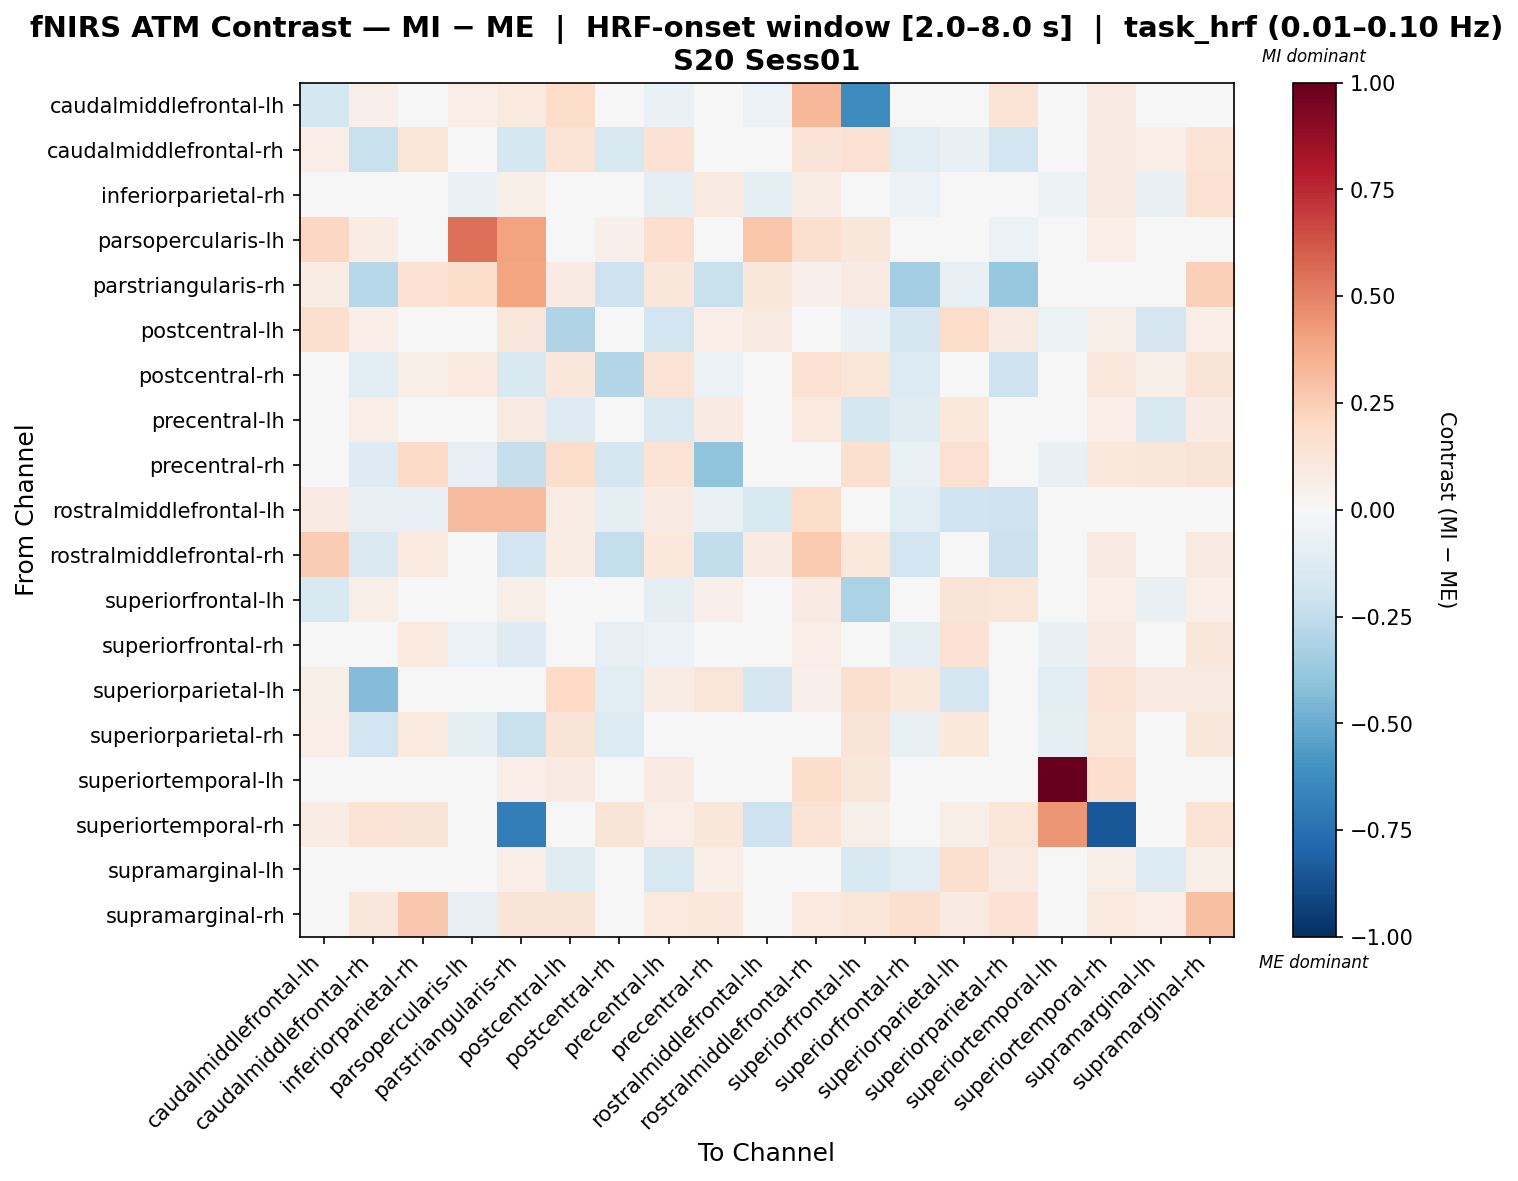

The table this chart was drawn from, first rows:
, caudalmiddlefrontal-lh, caudalmiddlefrontal-rh, inferiorparietal-rh, parsopercularis-lh, parstriangularis-rh, postcentral-lh, postcentral-rh, precentral-lh, precentral-rh, rostralmiddlefrontal-lh, rostralmiddlefrontal-rh, superiorfrontal-lh, superiorfrontal-rh, superiorparietal-lh, superiorparietal-rh, superiortemporal-lh, superiortemporal-rh, supramarginal-lh, supramarginal-rh
caudalmiddlefrontal-lh, -0.1761, 0.05109, 0.01514, 0.0652, 0.09814, 0.1831, -0.03266, -0.06519, -0.02467, -0.0559, 0.334, -0.6257, 0.008271, 0.04735, 0.1392, -0.02467, 0.07963, -0.01804, 0.001869
caudalmiddlefrontal-rh, 0.06267, -0.2213, 0.1175, -0.01539, -0.1784, 0.1351, -0.1603, 0.1461, -0.0294, -0.00678, 0.1265, 0.152, -0.1106, -0.07668, -0.1914, -0.04466, 0.09184, 0.06699, 0.1363
inferiorparietal-rh, 0.01199, 0.0004871, 0.03127, -0.06544, 0.05474, -0.02111, -0.04144, -0.09262, 0.08725, -0.08932, 0.07126, -0.02907, -0.05968, 0.03159, -0.003184, -0.05194, 0.09066, -0.07592, 0.1505
parsopercularis-lh, 0.2032, 0.077, 0.001678, 0.5506, 0.4018, 0.02302, 0.05416, 0.1712, -0.04786, 0.278, 0.157, 0.1113, -0.01751, -0.03304, -0.05929, -0.04269, 0.06642, -0.009481, -0.03412
parstriangularis-rh, 0.07481, -0.2844, 0.1458, 0.1741, 0.395, 0.08076, -0.2095, 0.1106, -0.2237, 0.1102, 0.05469, 0.08092, -0.3434, -0.08179, -0.377, 0.01114, 0.04715, -0.003158, 0.2379
postcentral-lh, 0.159, 0.06345, 0.02036, -0.0424, 0.1161, -0.2984, 0.02445, -0.1898, 0.06581, 0.09043, 0.04481, -0.06519, -0.1699, 0.1841, 0.089, -0.0501, 0.06, -0.1651, 0.06345
postcentral-rh, 0.02254, -0.1164, 0.06229, 0.1008, -0.1539, 0.1138, -0.2916, 0.1331, -0.05889, -0.004705, 0.1498, 0.1242, -0.14, -0.0276, -0.2041, 0.006127, 0.1023, 0.05616, 0.1261
precentral-lh, 0.00943, 0.06991, 0.01763, 0.02202, 0.08711, -0.1328, 0.02394, -0.1446, 0.08124, 0.04489, 0.1001, -0.1794, -0.1227, 0.1051, 0.04248, -0.009894, 0.06352, -0.1576, 0.07955
precentral-rh, 0.01861, -0.1272, 0.1916, -0.0848, -0.2329, 0.1729, -0.1659, 0.138, -0.4013, -0.008575, 0.006, 0.1614, -0.06299, 0.1552, -0.03759, -0.07033, 0.1059, 0.1094, 0.1325
rostralmiddlefrontal-lh, 0.08199, -0.07295, -0.07854, 0.3139, 0.3192, 0.07138, -0.08754, 0.08035, -0.06426, -0.1576, 0.1858, -0.01005, -0.1143, -0.2006, -0.2061, -0.04303, 0.02705, -0.03035, -0.01439
rostralmiddlefrontal-rh, 0.2508, -0.1462, 0.09608, -0.006142, -0.1952, 0.07295, -0.2367, 0.1045, -0.2465, 0.07998, 0.2627, 0.1024, -0.1945, 0.02675, -0.2126, 0.04701, 0.0875, 0.01907, 0.08815
superiorfrontal-lh, -0.1526, 0.05736, 0.04722, 0.01146, 0.06086, 0.001962, -0.01674, -0.09088, 0.05418, -0.0006394, 0.08465, -0.3196, -0.04835, 0.1273, 0.1205, 0.009923, 0.06311, -0.07478, 0.06514
superiorfrontal-rh, 0.02795, -0.0444, 0.09671, -0.05831, -0.1296, 0.0004275, -0.07839, -0.05892, 0.02815, -0.01123, 0.06774, 0.01115, -0.09371, 0.1408, 0.01898, -0.07487, 0.0806, -0.03502, 0.1119
superiorparietal-lh, 0.05482, -0.4328, 0.0132, -0.0484, -0.03948, 0.1986, -0.1024, 0.07532, 0.1234, -0.166, 0.05159, 0.1576, 0.1032, -0.1649, -0.02916, -0.1085, 0.1361, 0.08632, 0.09149
superiorparietal-rh, 0.06831, -0.1911, 0.09848, -0.08735, -0.2237, 0.1281, -0.1384, 0.01505, -0.008676, -0.04205, 0.04292, 0.1256, -0.07261, 0.1063, -0.00332, -0.08891, 0.1173, 0.03935, 0.1148
superiortemporal-lh, 0.02551, 0.04276, 0.04534, -0.03706, 0.06425, 0.07973, 0.03698, 0.08124, -0.009672, 0.01155, 0.178, 0.1099, 0.003748, -0.01145, -0.02647, 1.0, 0.1668, 0.04738, 0.04276
superiortemporal-rh, 0.07741, 0.1355, 0.129, 0.0387, -0.6889, 0.0387, 0.129, 0.06451, 0.1097, -0.2085, 0.1355, 0.05806, 0.02512, 0.05806, 0.1226, 0.4437, -0.8486, 0.04516, 0.1355
supramarginal-lh, 0.03858, 0.0499, 0.01345, -0.01616, 0.06833, -0.1221, 0.0281, -0.1599, 0.06542, 0.02486, 0.0464, -0.1501, -0.1037, 0.1597, 0.08653, -0.01238, 0.0561, -0.1354, 0.06235
supramarginal-rh, 0.006824, 0.1129, 0.2663, -0.08454, 0.1295, 0.1326, 0.04552, 0.0982, 0.1056, 0.005812, 0.09808, 0.1212, 0.1594, 0.08856, 0.1457, -0.04292, 0.1002, 0.06554, 0.297
